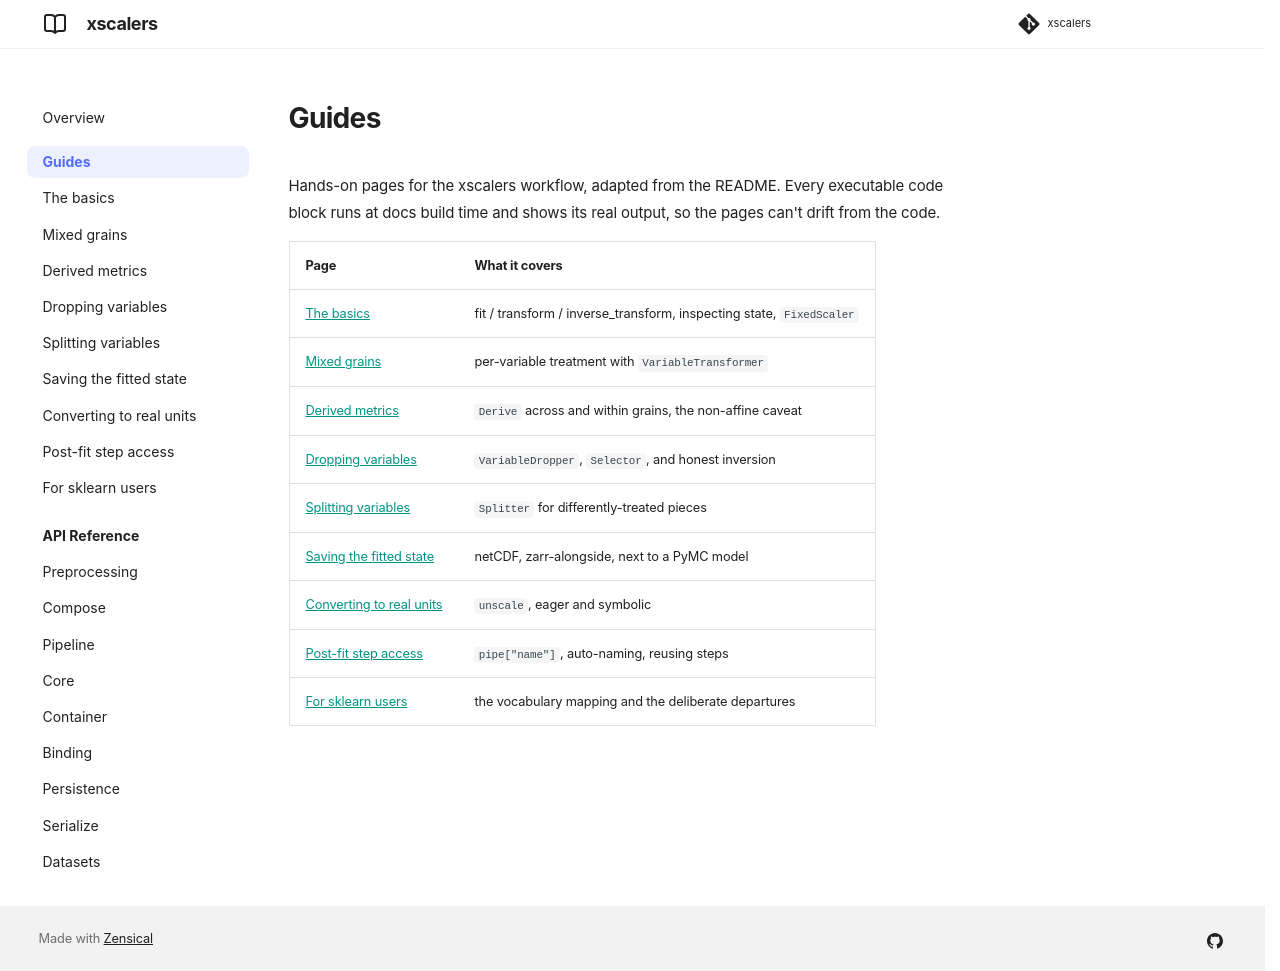

repository: williambdean/xscalers · page: guides/index.html · generator: mkdocs

# Guides

Hands-on pages for the xscalers workflow, adapted from the README. Every
executable code block runs at docs build time and shows its real output,
so the pages can't drift from the code.

| Page | What it covers |
| --- | --- |
| [The basics](basics.md) | fit / transform / inverse_transform, inspecting state, `FixedScaler` |
| [Mixed grains](mixed-grains.md) | per-variable treatment with `VariableTransformer` |
| [Derived metrics](derived-metrics.md) | `Derive` across and within grains, the non-affine caveat |
| [Dropping variables](dropping.md) | `VariableDropper`, `Selector`, and honest inversion |
| [Splitting variables](splitting.md) | `Splitter` for differently-treated pieces |
| [Saving the fitted state](saving-state.md) | netCDF, zarr-alongside, next to a PyMC model |
| [Converting to real units](unscale.md) | `unscale`, eager and symbolic |
| [Post-fit step access](step-access.md) | `pipe["name"]`, auto-naming, reusing steps |
| [For sklearn users](sklearn-users.md) | the vocabulary mapping and the deliberate departures |
